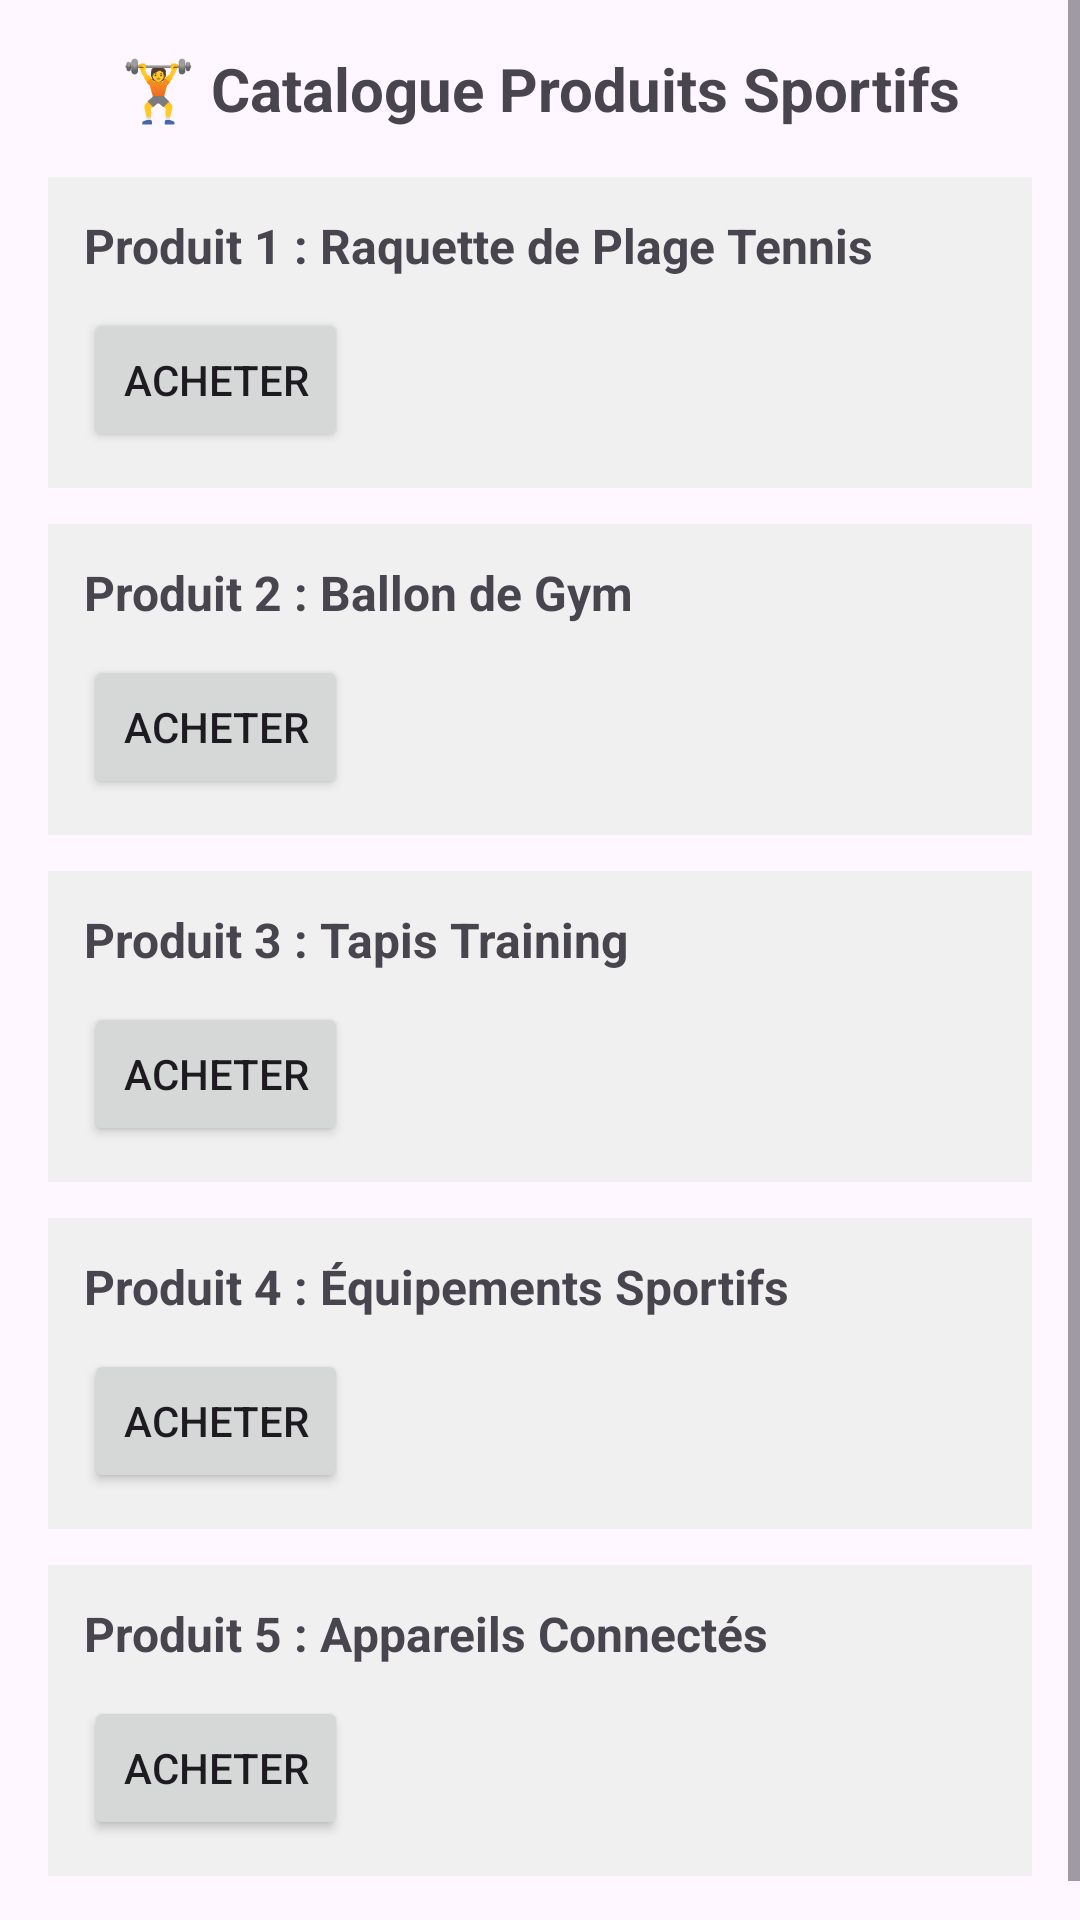

The Android layout XML behind this screen, and the referenced resources:
<!-- AndroidManifest.xml: application theme Theme.BeHealthy -->
<!-- res/layout/activity_catalogue.xml -->
<?xml version="1.0" encoding="utf-8"?>
<ScrollView xmlns:android="http://schemas.android.com/apk/res/android"
    android:layout_width="match_parent"
    android:layout_height="match_parent">

    <LinearLayout
        android:orientation="vertical"
        android:padding="16dp"
        android:layout_width="match_parent"
        android:layout_height="wrap_content">

        <TextView
            android:layout_width="match_parent"
            android:layout_height="wrap_content"
            android:text="🏋️ Catalogue Produits Sportifs"
            android:textSize="20sp"
            android:textStyle="bold"
            android:textAlignment="center"
            android:layout_marginBottom="16dp"/>

        
        <LinearLayout
            android:orientation="vertical"
            android:padding="12dp"
            android:background="#F0F0F0"
            android:layout_marginBottom="12dp"
            android:layout_width="match_parent"
            android:layout_height="wrap_content">

            <TextView
                android:text="@string/produit1"
                android:textSize="16sp"
                android:textStyle="bold"
                android:layout_width="wrap_content"
                android:layout_height="wrap_content"/>

            <Button
                android:id="@+id/btnProduit1"
                android:text="@string/btn_acheter"
                android:layout_marginTop="10dp"
                android:layout_width="wrap_content"
                android:layout_height="wrap_content"/>
        </LinearLayout>

        
        <LinearLayout
            android:orientation="vertical"
            android:padding="12dp"
            android:background="#F0F0F0"
            android:layout_marginBottom="12dp"
            android:layout_width="match_parent"
            android:layout_height="wrap_content">

            <TextView
                android:text="@string/produit2"
                android:textSize="16sp"
                android:textStyle="bold"
                android:layout_width="wrap_content"
                android:layout_height="wrap_content"/>

            <Button
                android:id="@+id/btnProduit2"
                android:text="@string/btn_acheter"
                android:layout_marginTop="10dp"
                android:layout_width="wrap_content"
                android:layout_height="wrap_content"/>
        </LinearLayout>

        
        <LinearLayout
            android:orientation="vertical"
            android:padding="12dp"
            android:background="#F0F0F0"
            android:layout_marginBottom="12dp"
            android:layout_width="match_parent"
            android:layout_height="wrap_content">

            <TextView
                android:text="@string/produit3"
                android:textSize="16sp"
                android:textStyle="bold"
                android:layout_width="wrap_content"
                android:layout_height="wrap_content"/>

            <Button
                android:id="@+id/btnProduit3"
                android:text="@string/btn_acheter"
                android:layout_marginTop="10dp"
                android:layout_width="wrap_content"
                android:layout_height="wrap_content"/>
        </LinearLayout>

        
        <LinearLayout
            android:orientation="vertical"
            android:padding="12dp"
            android:background="#F0F0F0"
            android:layout_marginBottom="12dp"
            android:layout_width="match_parent"
            android:layout_height="wrap_content">

            <TextView
                android:text="@string/produit4"
                android:textSize="16sp"
                android:textStyle="bold"
                android:layout_width="wrap_content"
                android:layout_height="wrap_content"/>

            <Button
                android:id="@+id/btnProduit4"
                android:text="@string/btn_acheter"
                android:layout_marginTop="10dp"
                android:layout_width="wrap_content"
                android:layout_height="wrap_content"/>
        </LinearLayout>

        
        <LinearLayout
            android:orientation="vertical"
            android:padding="12dp"
            android:background="#F0F0F0"
            android:layout_marginBottom="12dp"
            android:layout_width="match_parent"
            android:layout_height="wrap_content">

            <TextView
                android:text="@string/produit5"
                android:textSize="16sp"
                android:textStyle="bold"
                android:layout_width="wrap_content"
                android:layout_height="wrap_content"/>

            <Button
                android:id="@+id/btnProduit5"
                android:text="@string/btn_acheter"
                android:layout_marginTop="10dp"
                android:layout_width="wrap_content"
                android:layout_height="wrap_content"/>
        </LinearLayout>

    </LinearLayout>
</ScrollView>
<!-- resources referenced by this layout -->
<resources>
  <string name="btn_acheter">Acheter</string>
  <string name="produit1">Produit 1 : Raquette de Plage Tennis</string>
  <string name="produit2">Produit 2 : Ballon de Gym</string>
  <string name="produit3">Produit 3 : Tapis Training</string>
  <string name="produit4">Produit 4 : Équipements Sportifs</string>
  <string name="produit5">Produit 5 : Appareils Connectés</string>
  <style name="Theme.BeHealthy" parent="Base.Theme.BeHealthy" />
  <style name="Base.Theme.BeHealthy" parent="Theme.Material3.DayNight.NoActionBar">
          
          
      </style>
</resources>
